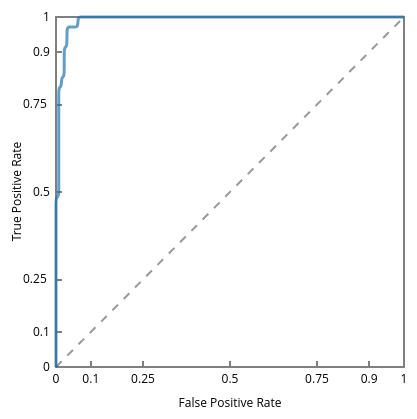
D3 v3 page, settled after 360 driven frames (6 s of simulated time); the page loaded 1 data file(s).



var margin = {top: 30, right: 61, bottom: 70, left: 61}, 
    width = 470 - margin.left - margin.right,
    height = 450 - margin.top - margin.bottom;

// fpr for "false positive rate"
// tpr for "true positive rate"
var rocChartOptions = {
  "margin": margin,
  "width": width,
  "height": height,
  "interpolationMode": "basis",
  "fpr": "FPR",
  "tprVariables": [
    {
      "name": "TPR",
      "label": "test_curve"
    }
  ], 
  "animate": true,
  "smooth": true
}

d3.json("data.json", function(error, data) {
  rocChart("#roc", data, rocChartOptions)
})


// ── rocChart.js
function rocChart(id, data, options) {

  // set default configuration
  var cfg = {
    "margin": {top: 30, right: 20, bottom: 70, left: 61},
    "width": 470,
    "height": 450,
    "interpolationMode": "basis",
    "ticks": undefined,
    "tickValues": [0, .1, .25, .5, .75, .9, 1],
    "fpr": "fpr",
    "tprVariables": [{
      "name": "tpr0",
    }], 
    "animate": true
  }

  //Put all of the options into a variable called cfg
  if('undefined' !== typeof options){
    for(var i in options){
      if('undefined' !== typeof options[i]){ cfg[i] = options[i]; }
    }//for i
  }//if

  var tprVariables = cfg["tprVariables"];
  // if values for labels are not specified
  // set the default values for the labels to the corresponding
  // true positive rate variable name
  tprVariables.forEach(function(d, i) {
    if('undefined' === typeof d.label){
      d.label = d.name;
    }

  })

  console.log("tprVariables", tprVariables);


  var interpolationMode = cfg["interpolationMode"],
      fpr = cfg["fpr"],
      width = cfg["width"],
      height = cfg["height"],
      animate = cfg["animate"]

  var format = d3.format('.2');
  var aucFormat = d3.format('.4r')
  
  var x = d3.scale.linear().range([0, width]);
  var y = d3.scale.linear().range([height, 0]);
  var color = d3.scale.category10() // d3.scale.ordinal().range(["steelblue", "red", "green", "purple"]);

  var xAxis = d3.svg.axis()
    .scale(x)
    .orient("top")
    .outerTickSize(0);

  var yAxis = d3.svg.axis()
    .scale(y)
    .orient("right")
    .outerTickSize(0);

  // set the axis ticks based on input parameters,
  // if ticks or tickValues are specified
  if('undefined' !== typeof cfg["ticks"]) {
    xAxis.ticks(cfg["ticks"]);
    yAxis.ticks(cfg["ticks"]);
  } else if ('undefined' !== typeof cfg["tickValues"]) {
    xAxis.tickValues(cfg["tickValues"]);
    yAxis.tickValues(cfg["tickValues"]);
  } else {
    xAxis.ticks(5);
    yAxis.ticks(5);
  }

  // apply the format to the ticks we chose
  xAxis.tickFormat(format);
  yAxis.tickFormat(format);
  
  // a function that returns a line generator
  function curve(data, tpr) {

     var lineGenerator = d3.svg.line()
      .interpolate(interpolationMode)
      .x(function(d) { return x(d[fpr]); })
      .y(function(d) { return y(d[tpr]); });

    return lineGenerator(data);
  }

  // a function that returns an area generator
  function areaUnderCurve(data, tpr) {

    var areaGenerator = d3.svg.area()
      .x(function(d) { return x(d[fpr]); })
      .y0(height)
      .y1(function(d) { return y(d[tpr]); });

    return areaGenerator(data);
  }

  var svg = d3.select("#roc")
    .append("svg")
      .attr("width", width + margin.left + margin.right)
      .attr("height", height + margin.top + margin.bottom)
      .append("g")
        .attr("transform", "translate(" + margin.left + "," + margin.top + ")");

  x.domain([0, 1]);
  y.domain([0, 1]);

  svg.append("g")
      .attr("class", "x axis")
      .attr("transform", "translate(0," + height + ")")
      .call(xAxis)
      .append("text")            
        .attr("x", width / 2)
        .attr("y", 40 )
        .style("text-anchor", "middle")
        .text("False Positive Rate")
          
  var xAxisG = svg.select("g.x.axis");
            
  // draw the top boundary line
  xAxisG.append("line")
    .attr({
      "x1": -1,
      "x2": width + 1,
      "y1": -height,
      "y2": -height
    });

  // draw a bottom boundary line over the existing
  // x-axis domain path to make even corners
  xAxisG.append("line")
    .attr({
      "x1": -1,
      "x2": width + 1,
      "y1": 0,
      "y2": 0
    });


  // position the axis tick labels below the x-axis
  xAxisG.selectAll('.tick text')
    .attr('transform', 'translate(0,' + 25 + ')');

  // hide the y-axis ticks for 0 and 1
  xAxisG.selectAll("g.tick line")
    .style("opacity", function(d) {
      // if d is an integer
      return d % 1 === 0 ? 0 : 1;
    });

  svg.append("g")
    .attr("class", "y axis")
    .call(yAxis)
    .append("text")            
      .attr("transform", "rotate(-90)")
      .attr("y", -35)
      // manually configured so that the label is centered vertically 
      .attr("x", 0 - height/1.56)  
      .style("font-size","12px")              
      .style("text-anchor", "left")
      .text("True Positive Rate");

  yAxisG = svg.select("g.y.axis");

  // add the right boundary line
  yAxisG.append("line")
    .attr({
      "x1": width,
      "x2": width,
      "y1": 0,
      "y2": height
    })

  // position the axis tick labels to the right of 
  // the y-axis and
  // translate the first and the last tick labels
  // so that they are right aligned
  // or even with the 2nd digit of the decimal number
  // tick labels
  yAxisG.selectAll("g.tick text")
    .attr('transform', function(d) {
      if(d % 1 === 0) { // if d is an integer
        return 'translate(' + -22 + ',0)';
      } else if((d*10) % 1 === 0) { // if d is a 1 place decimal
        return 'translate(' + -32 + ',0)';
      } else {
        return 'translate(' + -42 + ',0)';
      }
  })

  // hide the y-axis ticks for 0 and 1
  yAxisG.selectAll("g.tick line")
    .style("opacity", function(d) {
      // if d is an integer
      return d % 1 === 0 ? 0 : 1;
    });

  // draw the random guess line
  svg.append("line") 
    .attr("class", "curve")         
    .style("stroke", "black")
    .attr({
      "x1": 0,
      "x2": width,
      "y1": height,
      "y2": 0
    })
    .style({
      "stroke-width": 2,
      "stroke-dasharray": "8",
      "opacity": 0.4
    })

  // draw the ROC curves
  function drawCurve(data, tpr, stroke){

    svg.append("path")
      .attr("class", "curve")
      .style("stroke", stroke)
      .attr("d", curve(data, tpr))
      .on('mouseover', function(d) {

        var areaID = "#" + tpr + "Area";
        svg.select(areaID)
          .style("opacity", .4)

        var aucText = "." + tpr + "text"; 
        svg.selectAll(aucText)
          .style("opacity", .9)
      })
      .on('mouseout', function(){
        var areaID = "#" + tpr + "Area";
        svg.select(areaID)
          .style("opacity", 0)

        var aucText = "." + tpr + "text"; 
        svg.selectAll(aucText)
          .style("opacity", 0)


      });
  }

  // draw the area under the ROC curves
  function drawArea(data, tpr, fill) {
    svg.append("path")
      .attr("class", "area")
      .attr("id", tpr + "Area")
      .style({
        "fill": fill,
        "opacity": 0
      })
      .attr("d", areaUnderCurve(data, tpr))
  }

  function drawAUCText(auc, tpr, label) {

    svg.append("g")
      .attr("class", tpr + "text")
      .style("opacity", 0)
      .attr("transform", "translate(" + .5*width + "," + .79*height + ")")
      .append("text")
        .text(label)
        .style({
          "fill": "white",
          "font-size": 18
        });

    svg.append("g")
      .attr("class", tpr + "text")
      .style("opacity", 0)
      .attr("transform", "translate(" + .5*width + "," + .84*height + ")")
      .append("text")
        .text("AUC = " + aucFormat(auc))
        .style({
          "fill": "white",
          "font-size": 18
        });

  }
  
  // calculate the area under each curve
  tprVariables.forEach(function(d){
    var tpr = d.name;
    var points = generatePoints(data, fpr, tpr);
    var auc = calculateArea(points);
    d["auc"] = auc;
  })

  console.log("tprVariables", tprVariables);

  // draw curves, areas, and text for each 
  // true-positive rate in the data
  tprVariables.forEach(function(d, i){
    console.log("drawing the curve for", d.label)
    console.log("color(", i, ")", color(i));
    var tpr = d.name;
    drawArea(data, tpr, color(i))
    drawCurve(data, tpr, color(i));
    drawAUCText(d.auc, tpr, d.label);
  })

  ///////////////////////////////////////////////////
  ////// animate through areas for each curve ///////
  ///////////////////////////////////////////////////

  if(animate && animate !== "false") {
    //sort tprVariables ascending by AUC
    var tprVariablesAscByAUC = tprVariables.sort(function(a, b) {
      return a.auc - b.auc;
    })

    console.log("tprVariablesAscByAUC", tprVariablesAscByAUC);
    
    for(var i = 0; i < tprVariablesAscByAUC.length; i++) {
      areaID = "#" + tprVariablesAscByAUC[i]["name"] + "Area";
      svg.select(areaID)
        .transition()
          .delay(2000 * (i+1))
          .duration(250)
          .style("opacity", .4)
        .transition()
          .delay(2000 * (i+2))
          .duration(250)
          .style("opacity", 0)

      textClass = "." + tprVariablesAscByAUC[i]["name"] + "text";
      svg.selectAll(textClass)
        .transition()
          .delay(2000 * (i+1))
          .duration(250)
          .style("opacity", .9)
        .transition()
          .delay(2000 * (i+2))
          .duration(250)
          .style("opacity", 0)
    }  
  }

  ///////////////////////////////////////////////////
  ///////////////////////////////////////////////////
  ///////////////////////////////////////////////////

  function generatePoints(data, x, y) {
    var points = [];
    data.forEach(function(d){
      points.push([ Number(d[x]), Number(d[y]) ])
    })
    return points;
  }

  // numerical integration
  function calculateArea(points) {
    var area = 0.0;
    var length = points.length;
    if (length <= 2) {
      return area;
    }
    points.forEach(function(d, i) {
      var x = 0,
          y = 1;

      if('undefined' !== typeof points[i-1]){
        area += (points[i][x] - points[i-1][x]) * (points[i-1][y] + points[i][y]) / 2;
      }
      
    });
    return area;
  }

} // rocChart























### data: data.json
[
 {
  "TPR": "0.0",
  "FPR": "0.0"
 },
 {
  "TPR": "0.1429",
  "FPR": "0.0"
 },
 {
  "TPR": "0.1714",
  "FPR": "0.0"
 },
 {
  "TPR": "0.2",
  "FPR": "0.0"
 },
 {
  "TPR": "0.2286",
  "FPR": "0.0"
 },
 {
  "TPR": "0.2571",
  "FPR": "0.0"
 },
 {
  "TPR": "0.2857",
  "FPR": "0.0"
 },
 {
  "TPR": "0.3143",
  "FPR": "0.0"
 },
 "... 152 more items"
]